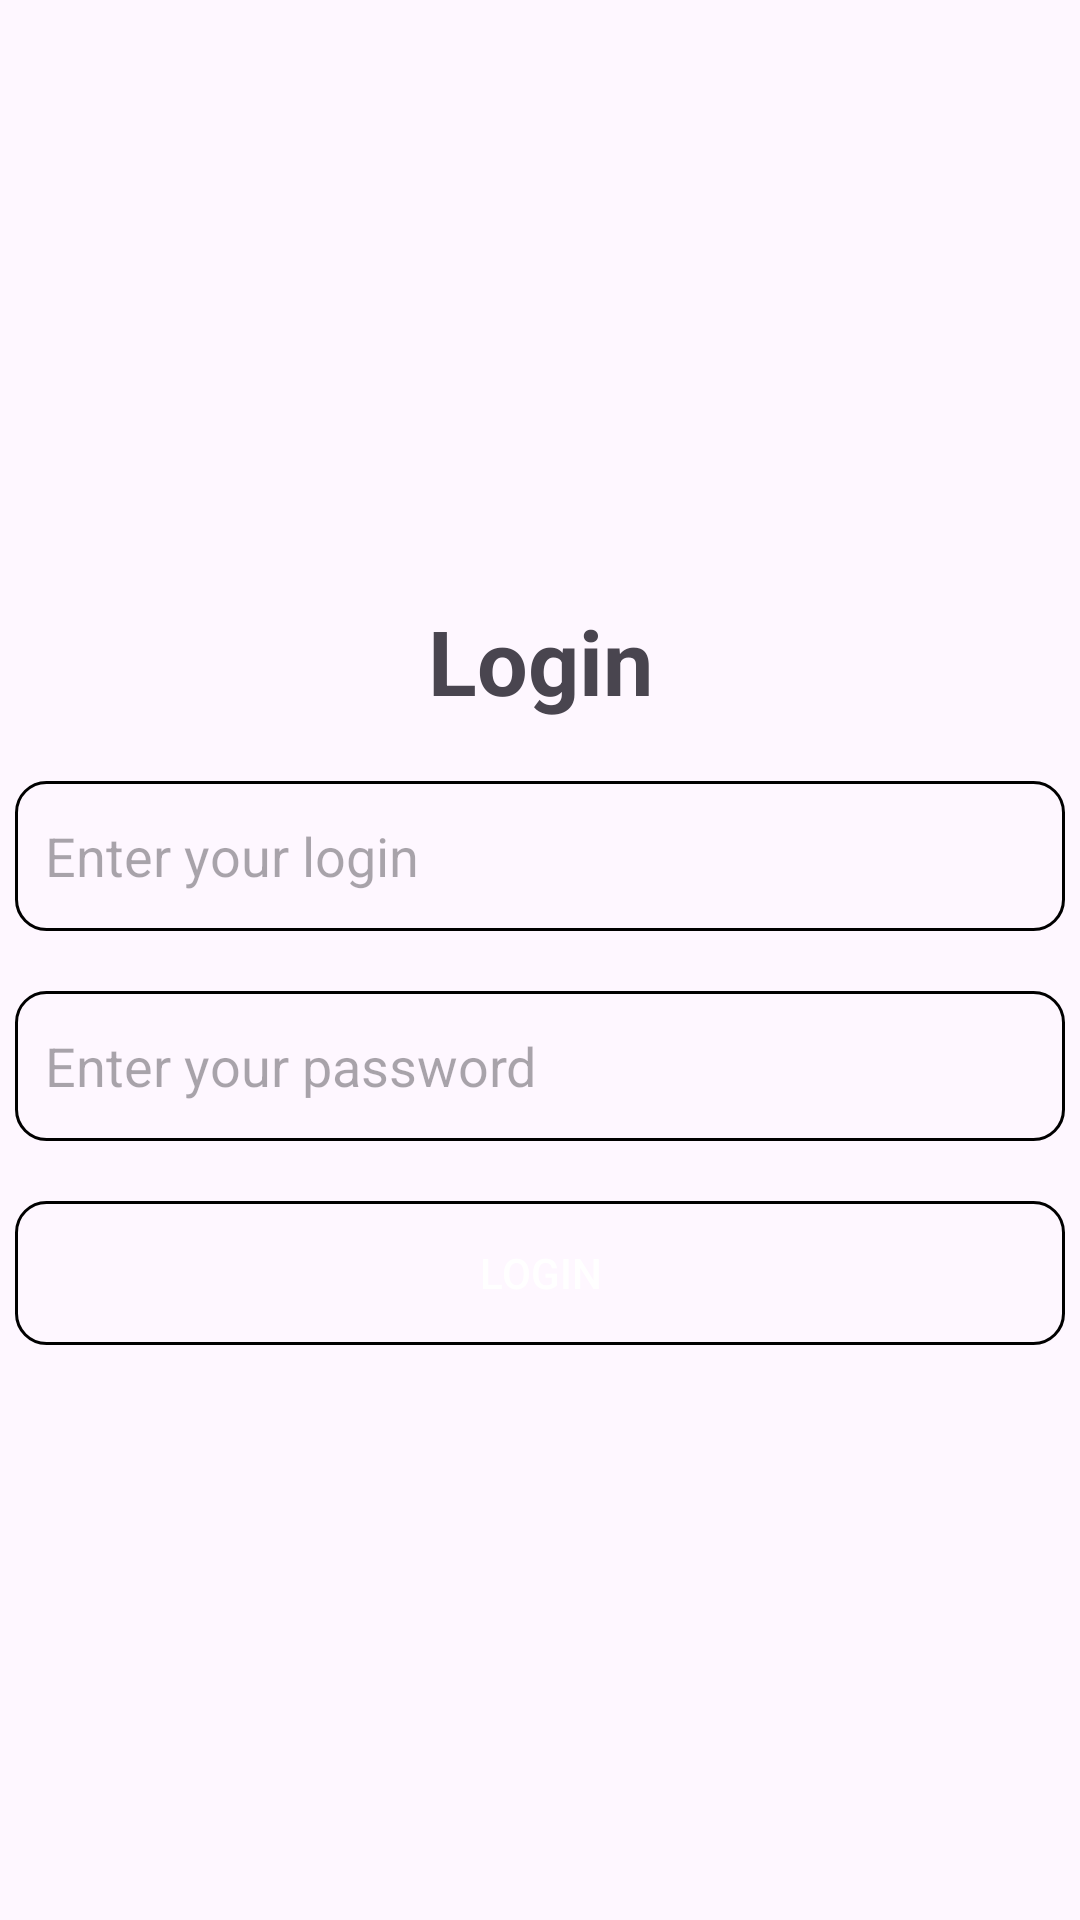

Write the Android layout XML for this screen, with the resource values it uses.
<!-- AndroidManifest.xml: application theme Theme.MobileATM -->
<!-- res/layout/fragment_login.xml -->
<?xml version="1.0" encoding="utf-8"?>
<androidx.constraintlayout.widget.ConstraintLayout xmlns:android="http://schemas.android.com/apk/res/android"
    xmlns:tools="http://schemas.android.com/tools"
    android:layout_width="match_parent"
    android:layout_height="match_parent"
    xmlns:app="http://schemas.android.com/apk/res-auto"
    tools:context=".fragments.LoginFragment">

    <TextView
        android:id="@+id/tv_login"
        android:layout_width="wrap_content"
        android:layout_height="wrap_content"
        app:layout_constraintTop_toTopOf="parent"
        app:layout_constraintStart_toStartOf="parent"
        app:layout_constraintEnd_toEndOf="parent"
        android:text="Login"
        android:textSize="30sp"
        android:textStyle="bold"
        android:layout_marginTop="200dp"
        />

    <EditText
        android:id="@+id/et_login"
        android:layout_width="350dp"
        android:layout_height="50dp"
        app:layout_constraintTop_toBottomOf="@id/tv_login"
        app:layout_constraintStart_toStartOf="parent"
        app:layout_constraintEnd_toEndOf="parent"
        android:background="@drawable/edit_text_bg"
        android:hint="Enter your login"
        android:paddingStart="10dp"
        android:layout_marginTop="20dp"
        android:textColor="@color/black"
        />

    <EditText
        android:id="@+id/et_password"
        android:layout_width="350dp"
        android:layout_height="50dp"
        app:layout_constraintTop_toBottomOf="@id/et_login"
        app:layout_constraintStart_toStartOf="parent"
        app:layout_constraintEnd_toEndOf="parent"
        android:background="@drawable/edit_text_bg"
        android:hint="Enter your password"
        android:paddingStart="10dp"
        android:layout_marginTop="20dp"
        android:textColor="@color/black"
        android:inputType="textPassword"
        />

    <androidx.appcompat.widget.AppCompatButton
        android:id="@+id/btn_login"
        android:layout_width="350dp"
        android:layout_height="wrap_content"
        android:backgroundTint="@color/blue"
        android:text="login"
        android:layout_marginTop="20dp"
        android:textColor="@color/white"
        android:background="@drawable/edit_text_bg"
        app:layout_constraintStart_toStartOf="parent"
        app:layout_constraintEnd_toEndOf="parent"
        app:layout_constraintTop_toBottomOf="@id/et_password" />

</androidx.constraintlayout.widget.ConstraintLayout>
<!-- resources referenced by this layout -->
<resources>
  <!-- drawable edit_text_bg (drawable) -->
  <?xml version="1.0" encoding="utf-8"?>
  <shape xmlns:android="http://schemas.android.com/apk/res/android" android:shape="rectangle">
      <stroke android:width="1dp" android:color="@color/blue"/>
      <corners android:radius="10dp"/>
  </shape>
  <style name="Theme.MobileATM" parent="Base.Theme.MobileATM" />
  <style name="Base.Theme.MobileATM" parent="Theme.Material3.DayNight.NoActionBar">
          
          
      </style>
  <!-- not gathered from this repository: default colours our renderer supplied (Android Studio template values) -->
  <color name="black">#FF000000</color>
  <color name="white">#FFFFFFFF</color>
</resources>
